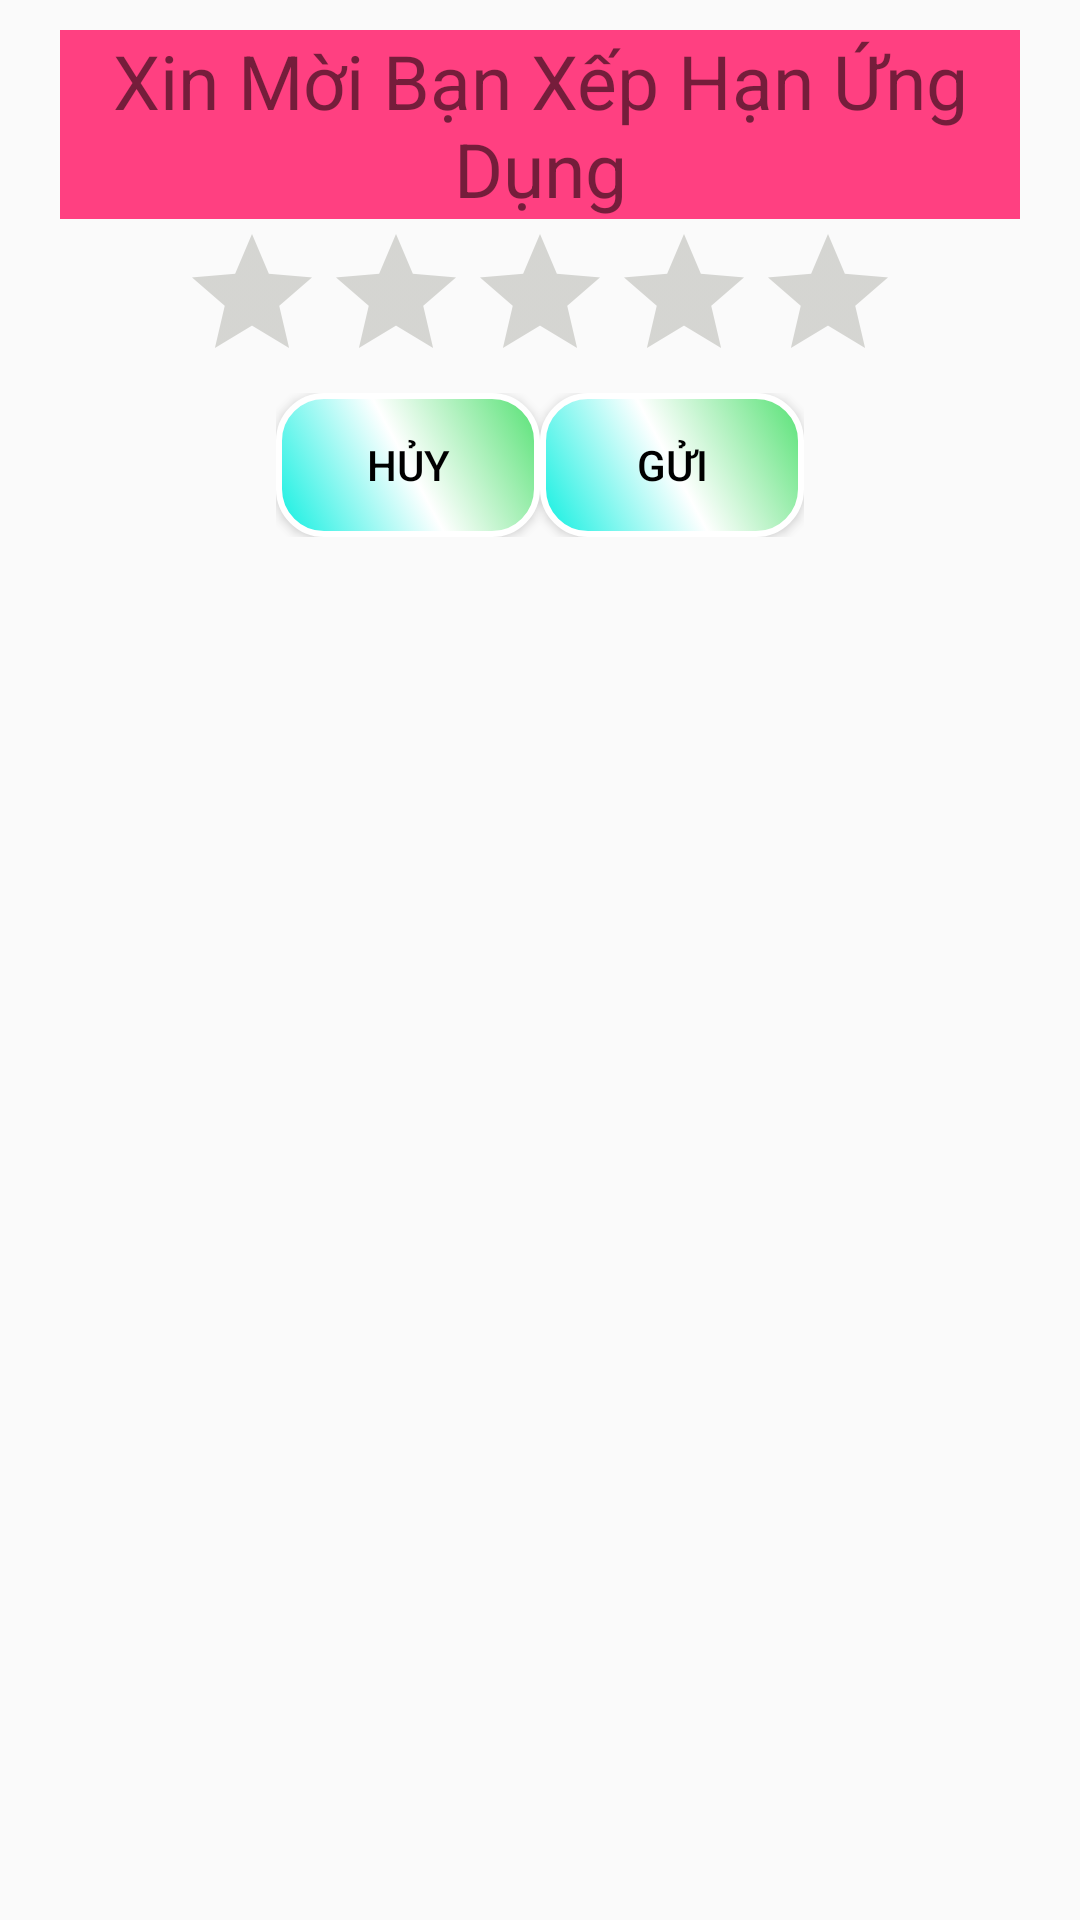

The Android layout XML behind this screen, and the referenced resources:
<!-- AndroidManifest.xml: application theme AppTheme -->
<!-- res/layout/activity_dialog_rate.xml -->
<?xml version="1.0" encoding="utf-8"?>
<RelativeLayout xmlns:android="http://schemas.android.com/apk/res/android"
    xmlns:app="http://schemas.android.com/apk/res-auto"
    xmlns:tools="http://schemas.android.com/tools"
    android:layout_width="match_parent"
    android:layout_height="match_parent"
    android:padding="10dp"
    tools:context=".DialogRateActivity">

    <TextView
        android:id="@+id/tvRate"
        android:text="Xin Mời Bạn Xếp Hạn Ứng Dụng"
        android:textSize="25sp"
        android:gravity="center"
        android:background="@color/colorAccent"
        android:layout_width="320dp"
        android:layout_height="wrap_content"
        android:layout_centerHorizontal="true"/>

    <RatingBar
        android:id="@+id/rating_bar"
        android:layout_width="wrap_content"
        android:layout_height="wrap_content"
        android:layout_below="@+id/tvRate"
        android:layout_centerHorizontal="true"
        android:layout_marginTop="1dp"
        android:numStars="5"
        android:stepSize="1"
        android:theme="@style/RatingBar" />

    <LinearLayout
        android:layout_below="@id/rating_bar"
        android:layout_width="wrap_content"
        android:layout_height="wrap_content"
        android:layout_centerHorizontal="true">
        <Button
            android:id="@+id/huy_btn"
            android:layout_width="wrap_content"
            android:layout_height="wrap_content"
            android:layout_below="@+id/rating_bar"
            android:layout_centerHorizontal="true"
            android:textColor="@drawable/custom_color"
            android:background="@drawable/button_kich"
            android:text="Hủy"/>

        <Button
            android:id="@+id/submit_btn"
            android:layout_width="wrap_content"
            android:layout_height="wrap_content"
            android:layout_below="@+id/rating_bar"
            android:layout_centerHorizontal="true"
            android:textColor="@drawable/custom_color"
            android:background="@drawable/button_kich"
            android:text="Gửi"/>
    </LinearLayout>


</RelativeLayout>
<!-- resources referenced by this layout -->
<resources>
  <color name="colorAccent">#FF4081</color>
  <!-- drawable button_kich (drawable) -->
  <?xml version="1.0" encoding="utf-8"?>
  <selector xmlns:android="http://schemas.android.com/apk/res/android">
      <item android:drawable="@drawable/button_custom_kich"
          android:state_pressed="true"></item>
      <item android:drawable="@drawable/button_custom"></item>
  </selector>
  <!-- drawable custom_color (drawable) -->
  <?xml version="1.0" encoding="utf-8"?>
  <selector xmlns:android="http://schemas.android.com/apk/res/android">
  <item android:state_pressed="true"
      android:color="@color/white"></item>
  <item android:state_pressed="false"
      android:color="@color/black"></item>
  </selector>
  <style name="RatingBar" parent="Theme.AppCompat">
          <item name="colorControlNormal">#7f8075</item>
          <item name="colorControlActivated">#ffe100</item>
      </style>
  <style name="AppTheme" parent="Theme.AppCompat.Light.NoActionBar">
          
          <item name="colorPrimary">@color/colorPrimary</item>
          <item name="colorPrimaryDark">@color/colorPrimaryDark</item>
          <item name="colorAccent">@color/colorAccent</item>
          <item name="android:windowFullscreen">true</item>
  
  
      </style>
  <!-- drawable button_custom_kich (drawable) -->
  <?xml version="1.0" encoding="utf-8"?>
  <shape
      xmlns:android="http://schemas.android.com/apk/res/android">
      <corners android:radius="15dp"></corners>
      <stroke android:color="@color/black"
          android:width="2dp"></stroke>
      <gradient android:angle="135"
          android:centerColor="@color/blue"
          android:endColor="@color/red"
          android:startColor="@color/colorPrimaryDark">
      </gradient>
  </shape>
  <!-- drawable button_custom (drawable) -->
  <?xml version="1.0" encoding="utf-8"?>
  <shape
      xmlns:android="http://schemas.android.com/apk/res/android">
      <corners android:radius="15dp"></corners>
      <solid android:color="@color/colorButton"></solid>
      <stroke android:color="@color/white"
          android:width="2dp"></stroke>
      <gradient android:angle="45"
          android:centerColor="@color/white"
          android:endColor="@color/green"
          android:startColor="@color/blue">
      </gradient>
  </shape>
  <color name="white">#ffffff</color>
  <color name="black">#000000</color>
  <color name="colorPrimary">#3F51B5</color>
  <color name="colorPrimaryDark">#303F9F</color>
  <color name="blue">#0eefe0</color>
  <color name="red">#ce070e</color>
  <color name="colorButton">#bf6918</color>
  <color name="green">#54e173</color>
</resources>
